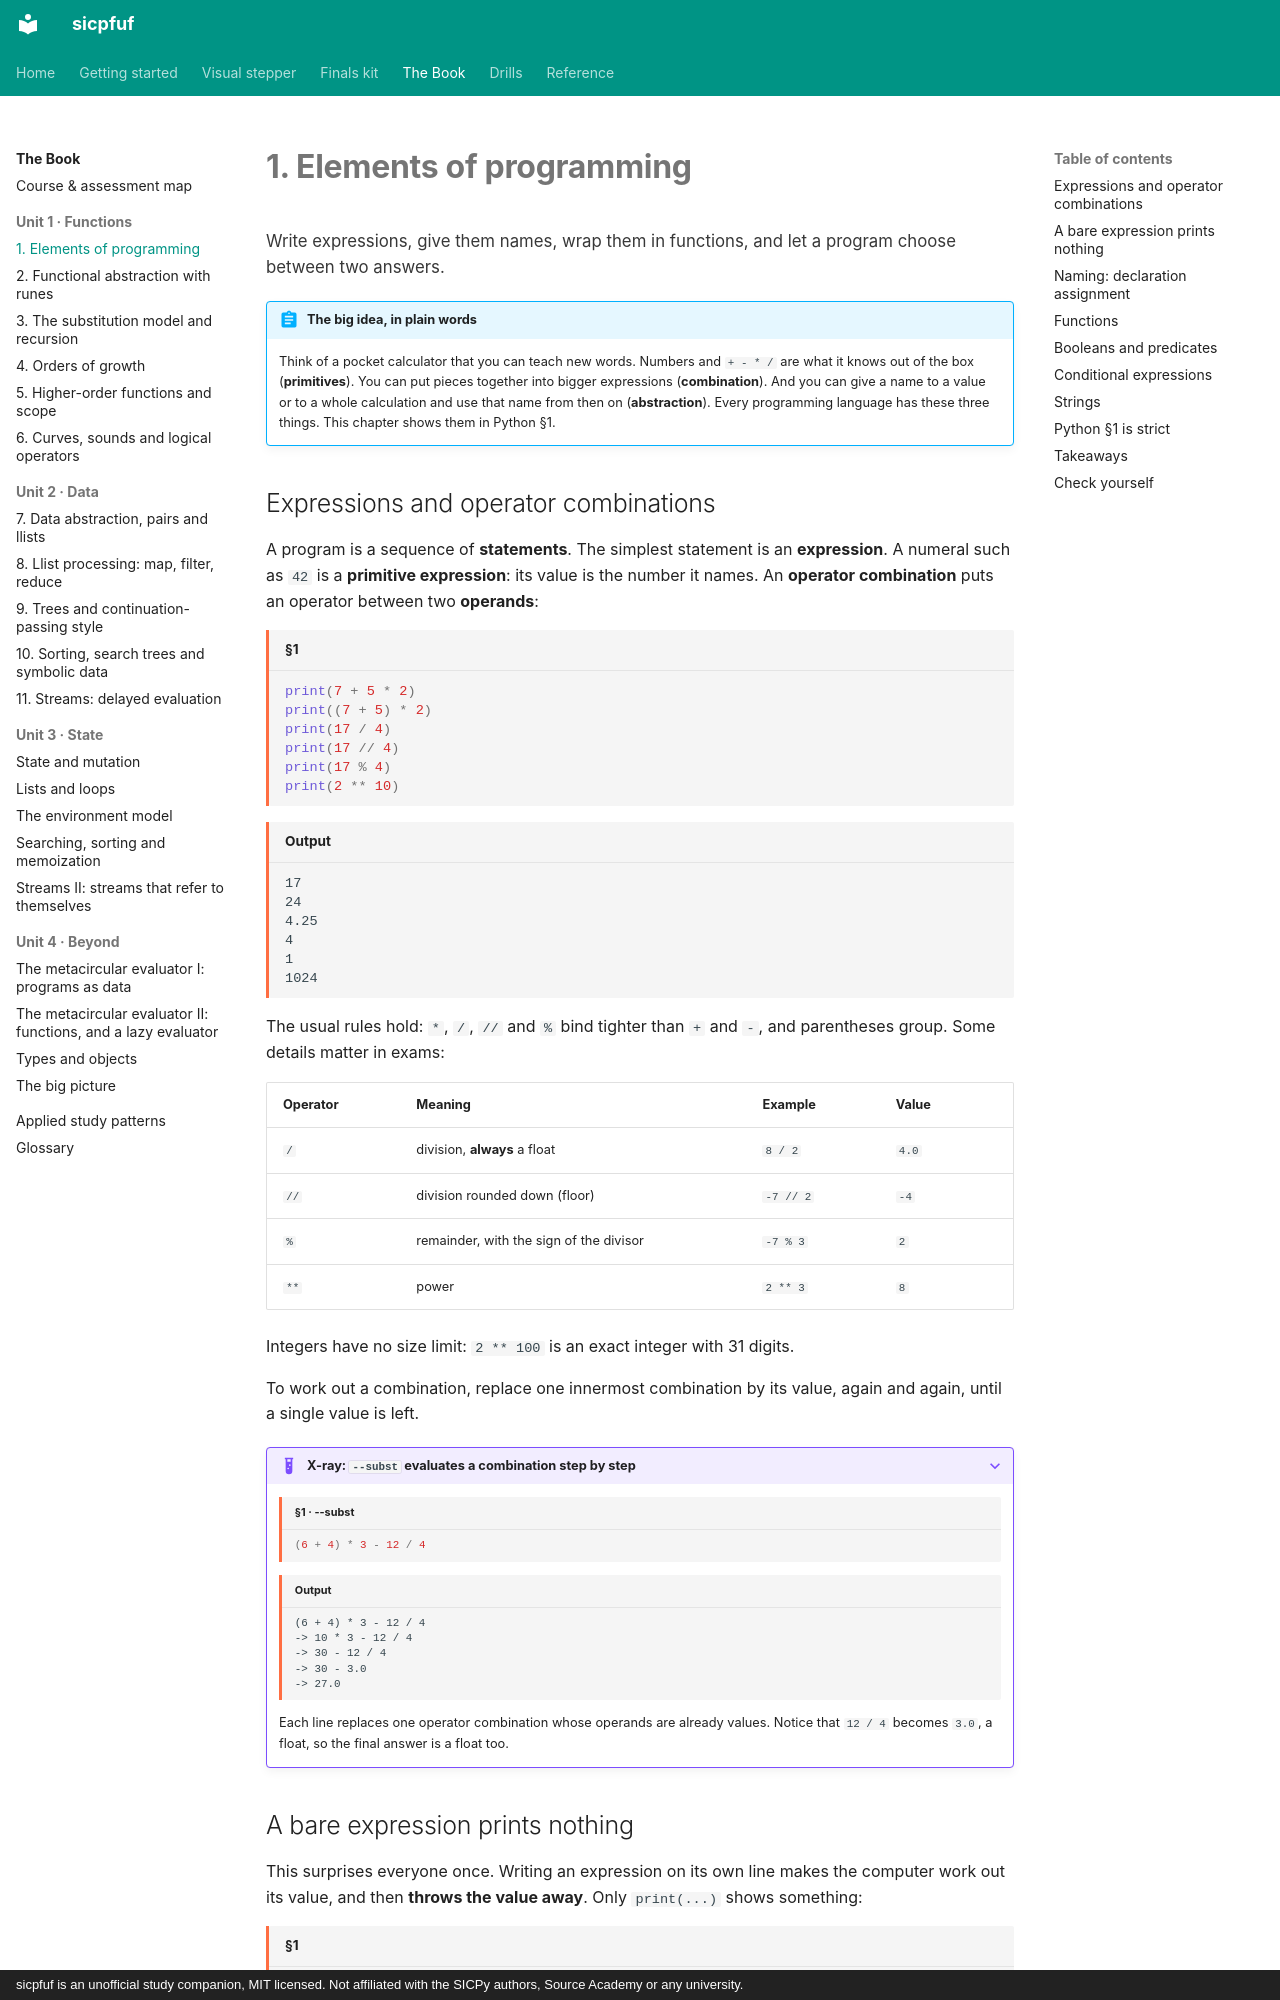

repository: Jay-Jay-Tee/sicpfuf · page: book/01-elements/index.html · generator: mkdocs · copyright: sicpfuf is an unofficial study companion, MIT licensed. Not affiliated with the SICPy authors, Source Academy or any university.

# 1. Elements of programming

<p class="chapter-goal">Write expressions, give them names, wrap them in functions, and let a program choose between two answers.</p>

!!! abstract "The big idea, in plain words"
    Think of a pocket calculator that you can teach new words. Numbers and `+ - * /` are what it knows
    out of the box (**primitives**). You can put pieces together into bigger expressions
    (**combination**). And you can give a name to a value or to a whole calculation and use that name
    from then on (**abstraction**). Every programming language has these three things. This chapter
    shows them in Python §1.

## Expressions and operator combinations

A program is a sequence of **statements**. The simplest statement is an **expression**. A numeral such
as `42` is a **primitive expression**: its value is the number it names. An **operator combination**
puts an operator between two **operands**:

```python title="§1"
print(7 + 5 * 2)
print((7 + 5) * 2)
print(17 / 4)
print(17 // 4)
print(17 % 4)
print(2 ** 10)
```
```text title="Output"
17
24
4.25
4
1
1024
```

The usual rules hold: `*`, `/`, `//` and `%` bind tighter than `+` and `-`, and parentheses group.
Some details matter in exams:

| Operator | Meaning | Example | Value |
|---|---|---|---|
| `/` | division, **always** a float | `8 / 2` | `4.0` |
| `//` | division rounded down (floor) | `-7 // 2` | `-4` |
| `%` | remainder, with the sign of the divisor | `-7 % 3` | `2` |
| `**` | power | `2 ** 3` | `8` |

Integers have no size limit: `2 ** 100` is an exact integer with 31 digits.

To work out a combination, replace one innermost combination by its value, again and again, until a
single value is left.

??? example "X-ray: `--subst` evaluates a combination step by step"
    ```python title="§1 · --subst"
    (6 + 4) * 3 - 12 / 4
    ```
    ```text title="Output"
    (6 + 4) * 3 - 12 / 4
    -> 10 * 3 - 12 / 4
    -> 30 - 12 / 4
    -> 30 - 3.0
    -> 27.0
    ```
    Each line replaces one operator combination whose operands are already values. Notice that
    `12 / 4` becomes `3.0`, a float, so the final answer is a float too.
